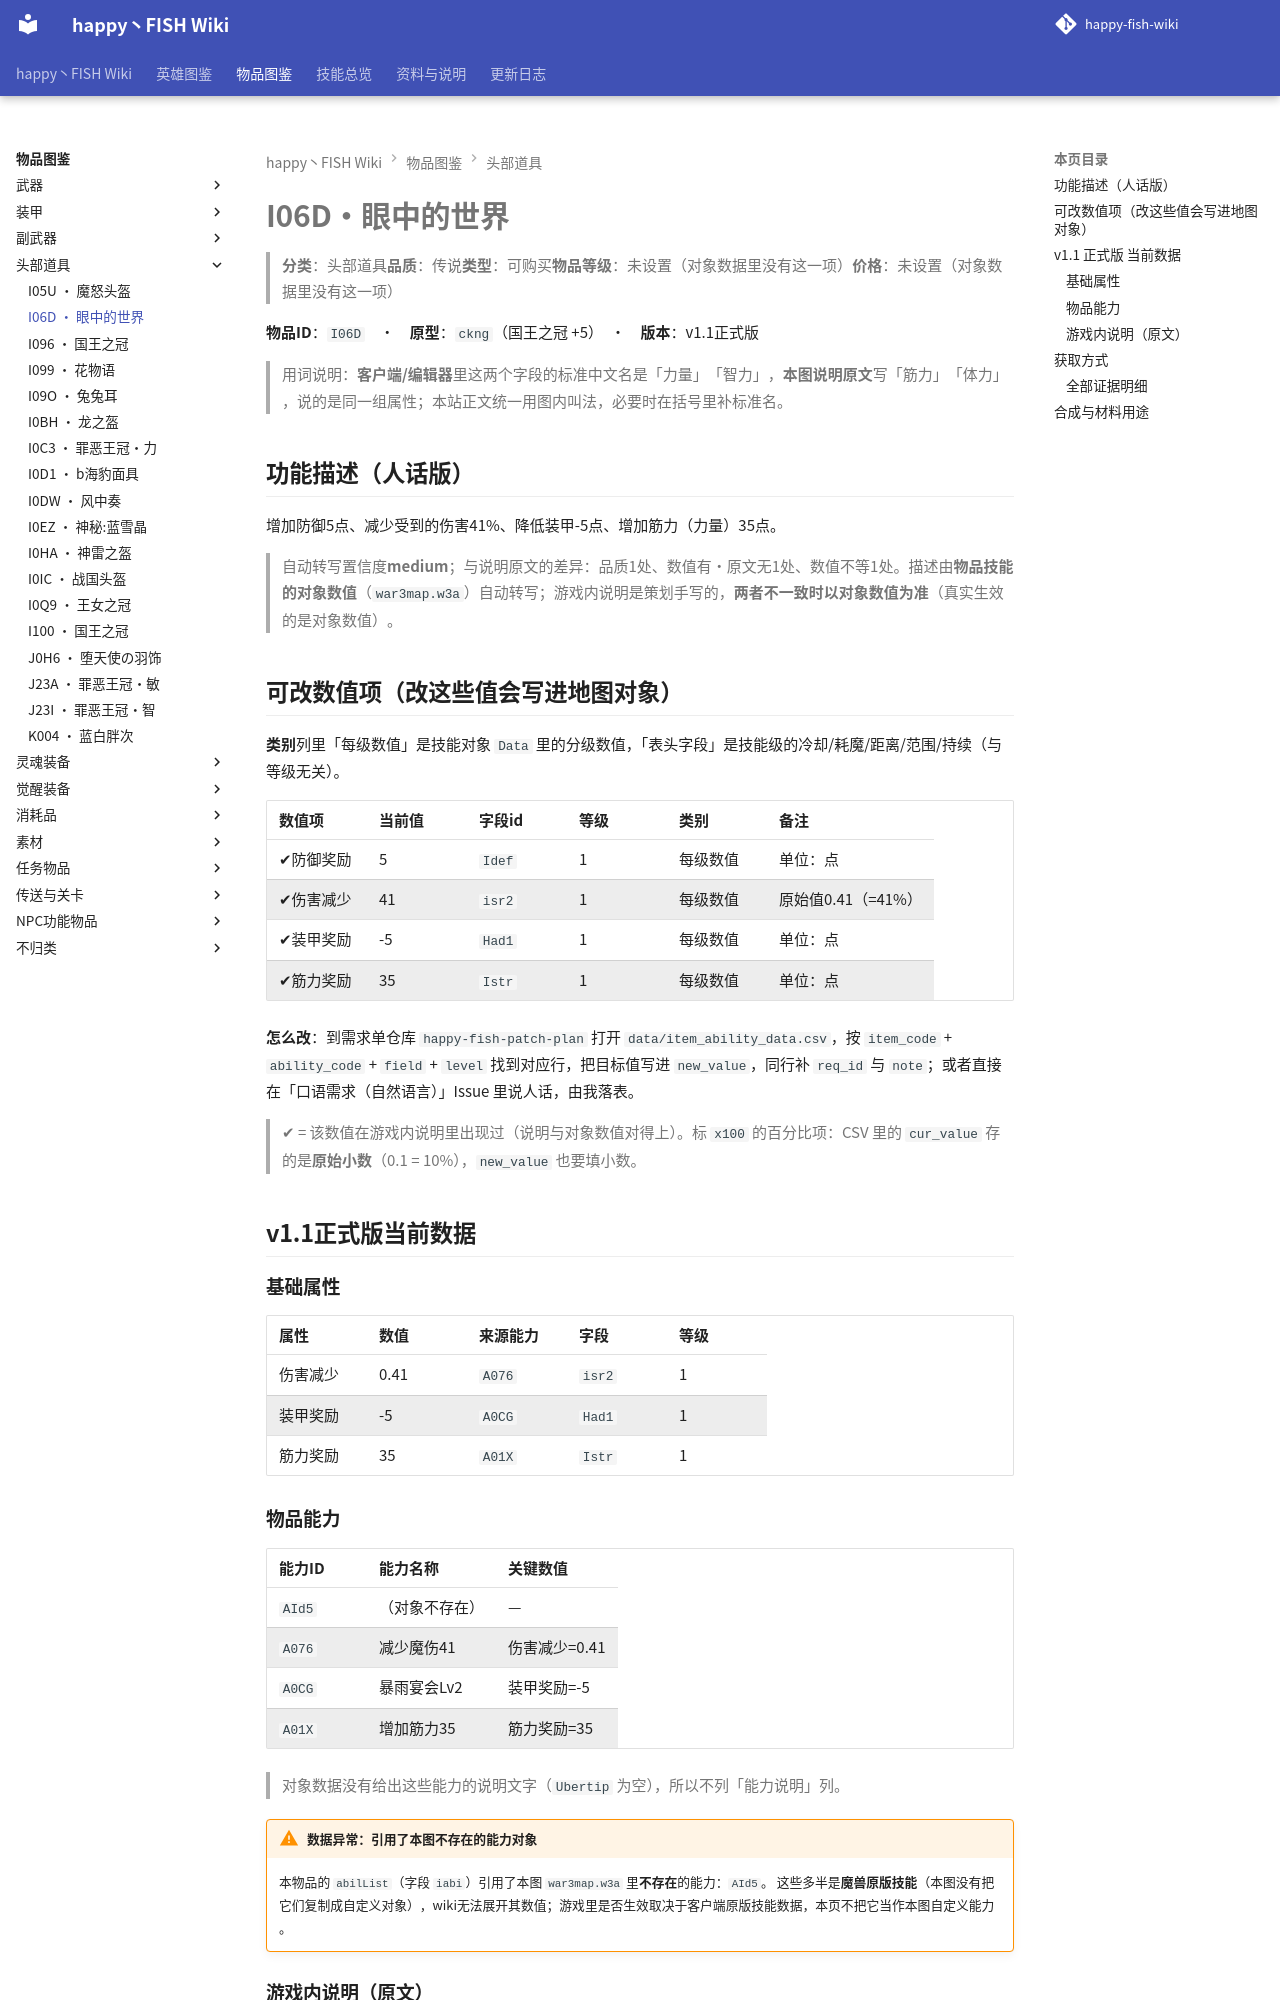

repository: slasher233/happy-fish-sao-wiki · page: items/头部道具/I06D_眼中的世界/index.html · generator: mkdocs

# I06D · 眼中的世界

> **分类**：头部道具　**品质**：传说　**类型**：可购买　**物品等级**：未设置（对象数据里没有这一项）　**价格**：未设置（对象数据里没有这一项）

**物品 ID**：`I06D`　·　**原型**：`ckng`（国王之冠 +5）　·　**版本**：v1.1 正式版

> 用词说明：**客户端/编辑器**里这两个字段的标准中文名是「力量」「智力」，**本图说明原文**写「筋力」「体力」，说的是同一组属性；本站正文统一用图内叫法，必要时在括号里补标准名。

## 功能描述（人话版）

增加防御 5 点、减少受到的伤害 41%、降低装甲 -5 点、增加筋力（力量） 35 点。

> 自动转写置信度 **medium**；与说明原文的差异：品质 1 处、数值有·原文无 1 处、数值不等 1 处。
> 描述由**物品技能的对象数值**（`war3map.w3a`）自动转写；游戏内说明是策划手写的，**两者不一致时以对象数值为准**（真实生效的是对象数值）。

## 可改数值项（改这些值会写进地图对象）

**类别**列里「每级数值」是技能对象 `Data` 里的分级数值，「表头字段」是技能级的冷却/耗魔/距离/范围/持续（与等级无关）。

| 数值项 | 当前值 | 字段 id | 等级 | 类别 | 备注 |
| --- | --- | --- | --- | --- | --- |
| ✔ 防御奖励 | 5 | `Idef` | 1 | 每级数值 | 单位：点 |
| ✔ 伤害减少 | 41 | `isr2` | 1 | 每级数值 | 原始值 0.41（= 41%） |
| ✔ 装甲奖励 | -5 | `Had1` | 1 | 每级数值 | 单位：点 |
| ✔ 筋力奖励 | 35 | `Istr` | 1 | 每级数值 | 单位：点 |


**怎么改**：到需求单仓库 `happy-fish-patch-plan` 打开 `data/item_ability_data.csv`，按 `item_code` + `ability_code` + `field` + `level` 找到对应行，把目标值写进 `new_value`，同行补 `req_id` 与 `note`；或者直接在「口语需求（自然语言）」Issue 里说人话，由我落表。

> ✔ = 该数值在游戏内说明里出现过（说明与对象数值对得上）。标 `x100` 的百分比项：CSV 里的 `cur_value` 存的是**原始小数**（0.1 = 10%），`new_value` 也要填小数。

## v1.1 正式版 当前数据

### 基础属性

| 属性 | 数值 | 来源能力 | 字段 | 等级 |
| --- | --- | --- | --- | --- |
| 伤害减少 | 0.41 | `A076` | `isr2` | 1 |
| 装甲奖励 | -5 | `A0CG` | `Had1` | 1 |
| 筋力奖励 | 35 | `A01X` | `Istr` | 1 |

### 物品能力

| 能力 ID | 能力名称 | 关键数值 |
| --- | --- | --- |
| `AId5` | （对象不存在） | — |
| `A076` | 减少魔伤41 | 伤害减少=0.41 |
| `A0CG` | 暴雨宴会Lv2 | 装甲奖励=-5 |
| `A01X` | 增加筋力35 | 筋力奖励=35 |


> 对象数据没有给出这些能力的说明文字（`Ubertip` 为空），所以不列「能力说明」列。

!!! warning "数据异常：引用了本图不存在的能力对象"

    本物品的 `abilList`（字段 `iabi`）引用了本图 `war3map.w3a` 里**不存在**的能力：`AId5`。
    这些多半是**魔兽原版技能**（本图没有把它们复制成自定义对象），wiki 无法展开其数值；游戏里是否生效取决于客户端原版技能数据，本页不把它当作本图自定义能力。

### 游戏内说明（原文）

> 头部道具
>
> 防御值:5
> 筋力:35
> 魔法防御:41
> 能力:暴雨宴会Lv2(D级)
> 品质:传说
>
> 传说带上此面具的人,眼睛所看的事物都化成为抽象,至于真相无法知道!

_（提示工具（Tip）与物品名相同，没有额外说明。）_

## 获取方式

- **能不能拿到**：可获得
- **怎么拿**：BOSS『nwld』掉落（权重100）
- **掉落 BOSS**：nwld

_（本节无内容：`item_sources.json` 里这件物品的来源没有记到具体 BOSS/宝箱/店，只有「可获得」这一条笼统记录；逐条证据见下方「全部证据明细」。）_

### 全部证据明细

**掉落（掉落表 / 权重表）**

| 来源单位 | 方式 | 概率 | 触发器行号（`war3map.j`） |
| --- | --- | --- | --- |
| `nwld` Lv:40伊偌-亚兰·迈斯 | RandomDist (Blizzard.j 权重表) | 100% | `19096` |
